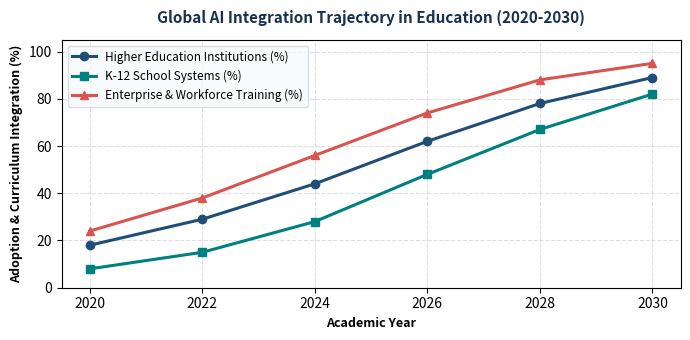
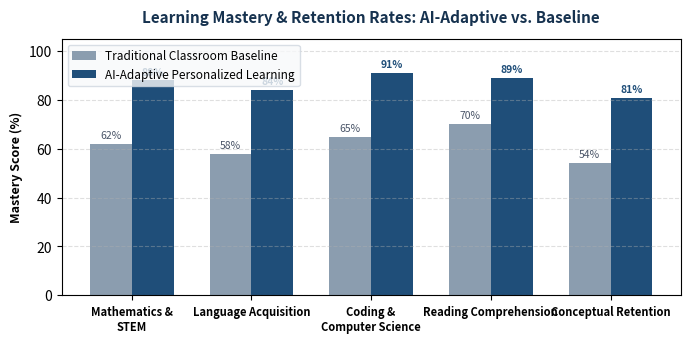

The matplotlib source for these figures, in order:
import os
import matplotlib
matplotlib.use('Agg')
import matplotlib.pyplot as plt
import numpy as np

out_dir = r"C:\Users\deepa\OneDrive\Desktop\Project-Kavach-Swara\artifacts"
os.makedirs(out_dir, exist_ok=True)

# Chart 1: AI Adoption Growth in Global Education (2020-2030 Projections)
fig, ax = plt.subplots(figsize=(7, 3.5), dpi=200)
years = np.array([2020, 2022, 2024, 2026, 2028, 2030])
higher_ed = [18, 29, 44, 62, 78, 89]
k12 = [8, 15, 28, 48, 67, 82]
corporate = [24, 38, 56, 74, 88, 95]

ax.plot(years, higher_ed, marker='o', linewidth=2.2, color='#1F4E79', label='Higher Education Institutions (%)')
ax.plot(years, k12, marker='s', linewidth=2.2, color='#008080', label='K-12 School Systems (%)')
ax.plot(years, corporate, marker='^', linewidth=2.2, color='#D9534F', label='Enterprise & Workforce Training (%)')

ax.set_title('Global AI Integration Trajectory in Education (2020-2030)', fontsize=11, fontweight='bold', color='#16324F', pad=12)
ax.set_xlabel('Academic Year', fontsize=9, fontweight='bold')
ax.set_ylabel('Adoption & Curriculum Integration (%)', fontsize=9, fontweight='bold')
ax.set_ylim(0, 105)
ax.grid(True, linestyle='--', alpha=0.4)
ax.legend(frameon=True, facecolor='#F8F9FA', edgecolor='#D0D7E0', fontsize=8.5, loc='upper left')
plt.tight_layout()
chart1_path = os.path.join(out_dir, "ai_ed_adoption_trajectory.png")
plt.savefig(chart1_path, dpi=200)
plt.close()
print(f"Saved Chart 1: {chart1_path}")

# Chart 2: Efficacy Gains with Adaptive AI Tutoring vs Traditional Pedagogy
fig, ax = plt.subplots(figsize=(7, 3.5), dpi=200)
disciplines = ['Mathematics & STEM', 'Language Acquisition', 'Coding & Computer Science', 'Reading Comprehension', 'Conceptual Retention']
traditional = [62, 58, 65, 70, 54]
ai_assisted = [88, 84, 91, 89, 81]

x = np.arange(len(disciplines))
width = 0.35

rects1 = ax.bar(x - width/2, traditional, width, label='Traditional Classroom Baseline', color='#8B9DAF')
rects2 = ax.bar(x + width/2, ai_assisted, width, label='AI-Adaptive Personalized Learning', color='#1F4E79')

ax.set_title('Learning Mastery & Retention Rates: AI-Adaptive vs. Baseline', fontsize=11, fontweight='bold', color='#16324F', pad=12)
ax.set_ylabel('Mastery Score (%)', fontsize=9, fontweight='bold')
ax.set_xticks(x)
ax.set_xticklabels([d.replace(' & ', ' &\n') for d in disciplines], fontsize=8, fontweight='bold')
ax.set_ylim(0, 105)
ax.grid(axis='y', linestyle='--', alpha=0.4)
ax.legend(frameon=True, facecolor='#F8F9FA', edgecolor='#D0D7E0', fontsize=8.5, loc='upper left')

for bar in rects1:
    yval = bar.get_height()
    ax.text(bar.get_x() + bar.get_width()/2.0, yval + 1.5, f'{yval}%', ha='center', va='bottom', fontsize=7.5, color='#4A5568')

for bar in rects2:
    yval = bar.get_height()
    ax.text(bar.get_x() + bar.get_width()/2.0, yval + 1.5, f'{yval}%', ha='center', va='bottom', fontsize=7.5, fontweight='bold', color='#1F4E79')

plt.tight_layout()
chart2_path = os.path.join(out_dir, "ai_ed_mastery_comparison.png")
plt.savefig(chart2_path, dpi=200)
plt.close()
print(f"Saved Chart 2: {chart2_path}")
